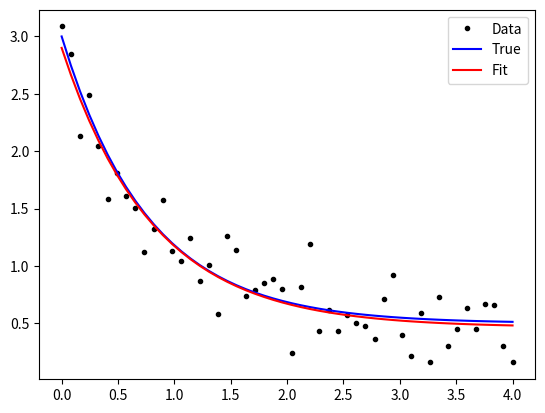

Generate this figure with matplotlib:
#! /usr/bin/env python

import numpy as np
import matplotlib.pyplot as plt
from scipy.optimize import curve_fit


# data example taken from scipy.optimize.curve fit docstring example
def func(x, a, b, c):
    return a * np.exp(-b * x) + c

xdata = np.linspace(0, 4, 50)
y = func(xdata, 2.5, 1.3, 0.5)
ydata = y + 0.2 * np.random.normal(size=len(xdata))

popt, pcov = curve_fit(func, xdata, ydata)
yfit = func(xdata, *popt)

fig = plt.figure()
ax = fig.add_subplot(111)
ax.plot(xdata, ydata, 'k.', label='Data')
ax.plot(xdata, y, 'b-', label='True')
ax.plot(xdata, yfit, 'r-', label='Fit')

ax.legend()

plt.show()  # uncomment to show the plot interactively
# plt.savefig('fitting_example.png')
